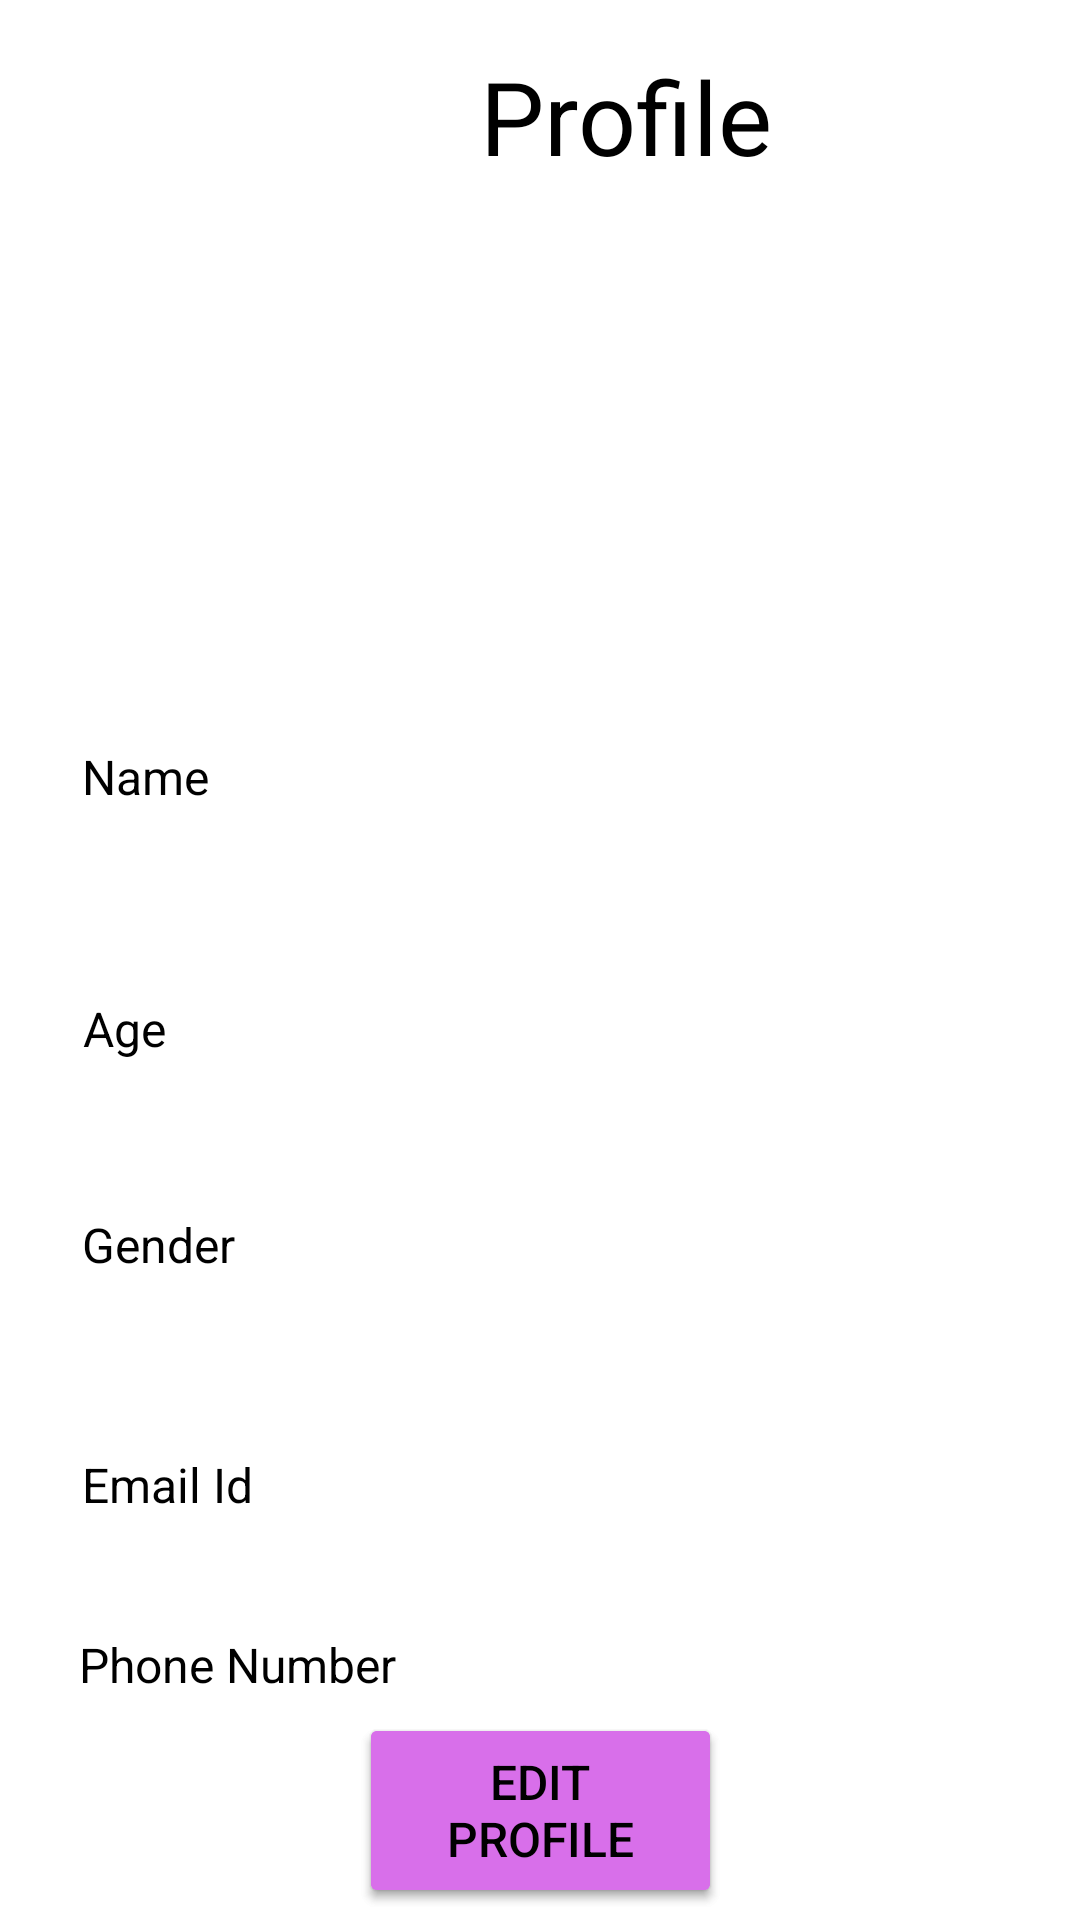

Reconstruct the res/layout file that produces this screen, plus the resources it refers to.
<!-- AndroidManifest.xml: application theme Theme.Connect2Job -->
<!-- res/layout/profile_jobseeker.xml -->
<?xml version="1.0" encoding="utf-8"?>
<androidx.constraintlayout.widget.ConstraintLayout xmlns:android="http://schemas.android.com/apk/res/android"
    xmlns:app="http://schemas.android.com/apk/res-auto"
    xmlns:tools="http://schemas.android.com/tools"
    android:layout_width="match_parent"
    android:layout_height="match_parent"
    android:background="#FFFFFF">

    <TextView
        android:id="@+id/home_text"
        android:layout_width="wrap_content"
        android:layout_height="wrap_content"
        android:layout_marginStart="160dp"
        android:layout_marginTop="16dp"
        android:text="Profile"
        android:textColor="#000000"
        android:textSize="34sp"
        app:layout_constraintStart_toStartOf="parent"
        app:layout_constraintTop_toTopOf="parent" />



    <TextView
        android:id="@+id/name1"
        android:layout_width="wrap_content"
        android:layout_height="wrap_content"
        android:layout_marginTop="248dp"
        android:text="Name"
        android:textColor="#000000"
        android:textSize="16sp"
        app:layout_constraintEnd_toEndOf="parent"
        app:layout_constraintHorizontal_bias="0.086"
        app:layout_constraintStart_toStartOf="parent"
        app:layout_constraintTop_toTopOf="parent" />


    <TextView
        android:id="@+id/age1"
        android:layout_width="wrap_content"
        android:layout_height="wrap_content"
        android:layout_marginTop="332dp"
        android:text="Age"
        android:textColor="#000000"
        android:textSize="16sp"
        app:layout_constraintEnd_toEndOf="parent"
        app:layout_constraintHorizontal_bias="0.083"
        app:layout_constraintStart_toStartOf="parent"
        app:layout_constraintTop_toTopOf="parent" />

    <TextView
        android:id="@+id/gender1"
        android:layout_width="wrap_content"
        android:layout_height="wrap_content"
        android:layout_marginTop="404dp"
        android:text="Gender"
        android:textColor="#000000"
        android:textSize="16sp"
        app:layout_constraintEnd_toEndOf="parent"
        app:layout_constraintHorizontal_bias="0.088"
        app:layout_constraintStart_toStartOf="parent"
        app:layout_constraintTop_toTopOf="parent" />

    <TextView
        android:id="@+id/Phno1"
        android:layout_width="wrap_content"
        android:layout_height="wrap_content"
        android:layout_marginTop="544dp"
        android:text="Phone Number"
        android:textColor="#000000"
        android:textSize="16sp"
        app:layout_constraintEnd_toEndOf="parent"
        app:layout_constraintHorizontal_bias="0.104"
        app:layout_constraintStart_toStartOf="parent"
        app:layout_constraintTop_toTopOf="parent" />

    <TextView
        android:id="@+id/emailid1"
        android:layout_width="wrap_content"
        android:layout_height="wrap_content"
        android:layout_marginTop="484dp"
        android:text="Email Id "
        android:textColor="#000000"
        android:textSize="16sp"
        app:layout_constraintEnd_toEndOf="parent"
        app:layout_constraintHorizontal_bias="0.091"
        app:layout_constraintStart_toStartOf="parent"
        app:layout_constraintTop_toTopOf="parent" />


    <Button
        android:id="@+id/back_button"
        android:layout_width="121dp"
        android:layout_height="65dp"
        android:layout_marginBottom="4dp"
        android:text="Back"
        android:textColor="#000000"
        android:textSize="16sp"
        app:backgroundTint="#D86FEA"
        app:layout_constraintBottom_toBottomOf="parent"
        app:layout_constraintEnd_toEndOf="parent"
        app:layout_constraintStart_toStartOf="parent" />

    <Button
        android:id="@+id/edit_button"
        android:layout_width="121dp"
        android:layout_height="65dp"
        android:layout_marginBottom="4dp"
        android:text="Edit Profile"
        android:textColor="#000000"
        android:textSize="16sp"
        app:backgroundTint="#D86FEA"
        app:layout_constraintBottom_toBottomOf="parent"
        app:layout_constraintEnd_toEndOf="parent"
        app:layout_constraintStart_toStartOf="parent" />


</androidx.constraintlayout.widget.ConstraintLayout>
<!-- resources referenced by this layout -->
<resources>
  <style name="Theme.Connect2Job" parent="Base.Theme.Connect2Job" />
  <style name="Base.Theme.Connect2Job" parent="Theme.Material3.DayNight.NoActionBar">
          
          
      </style>
</resources>
